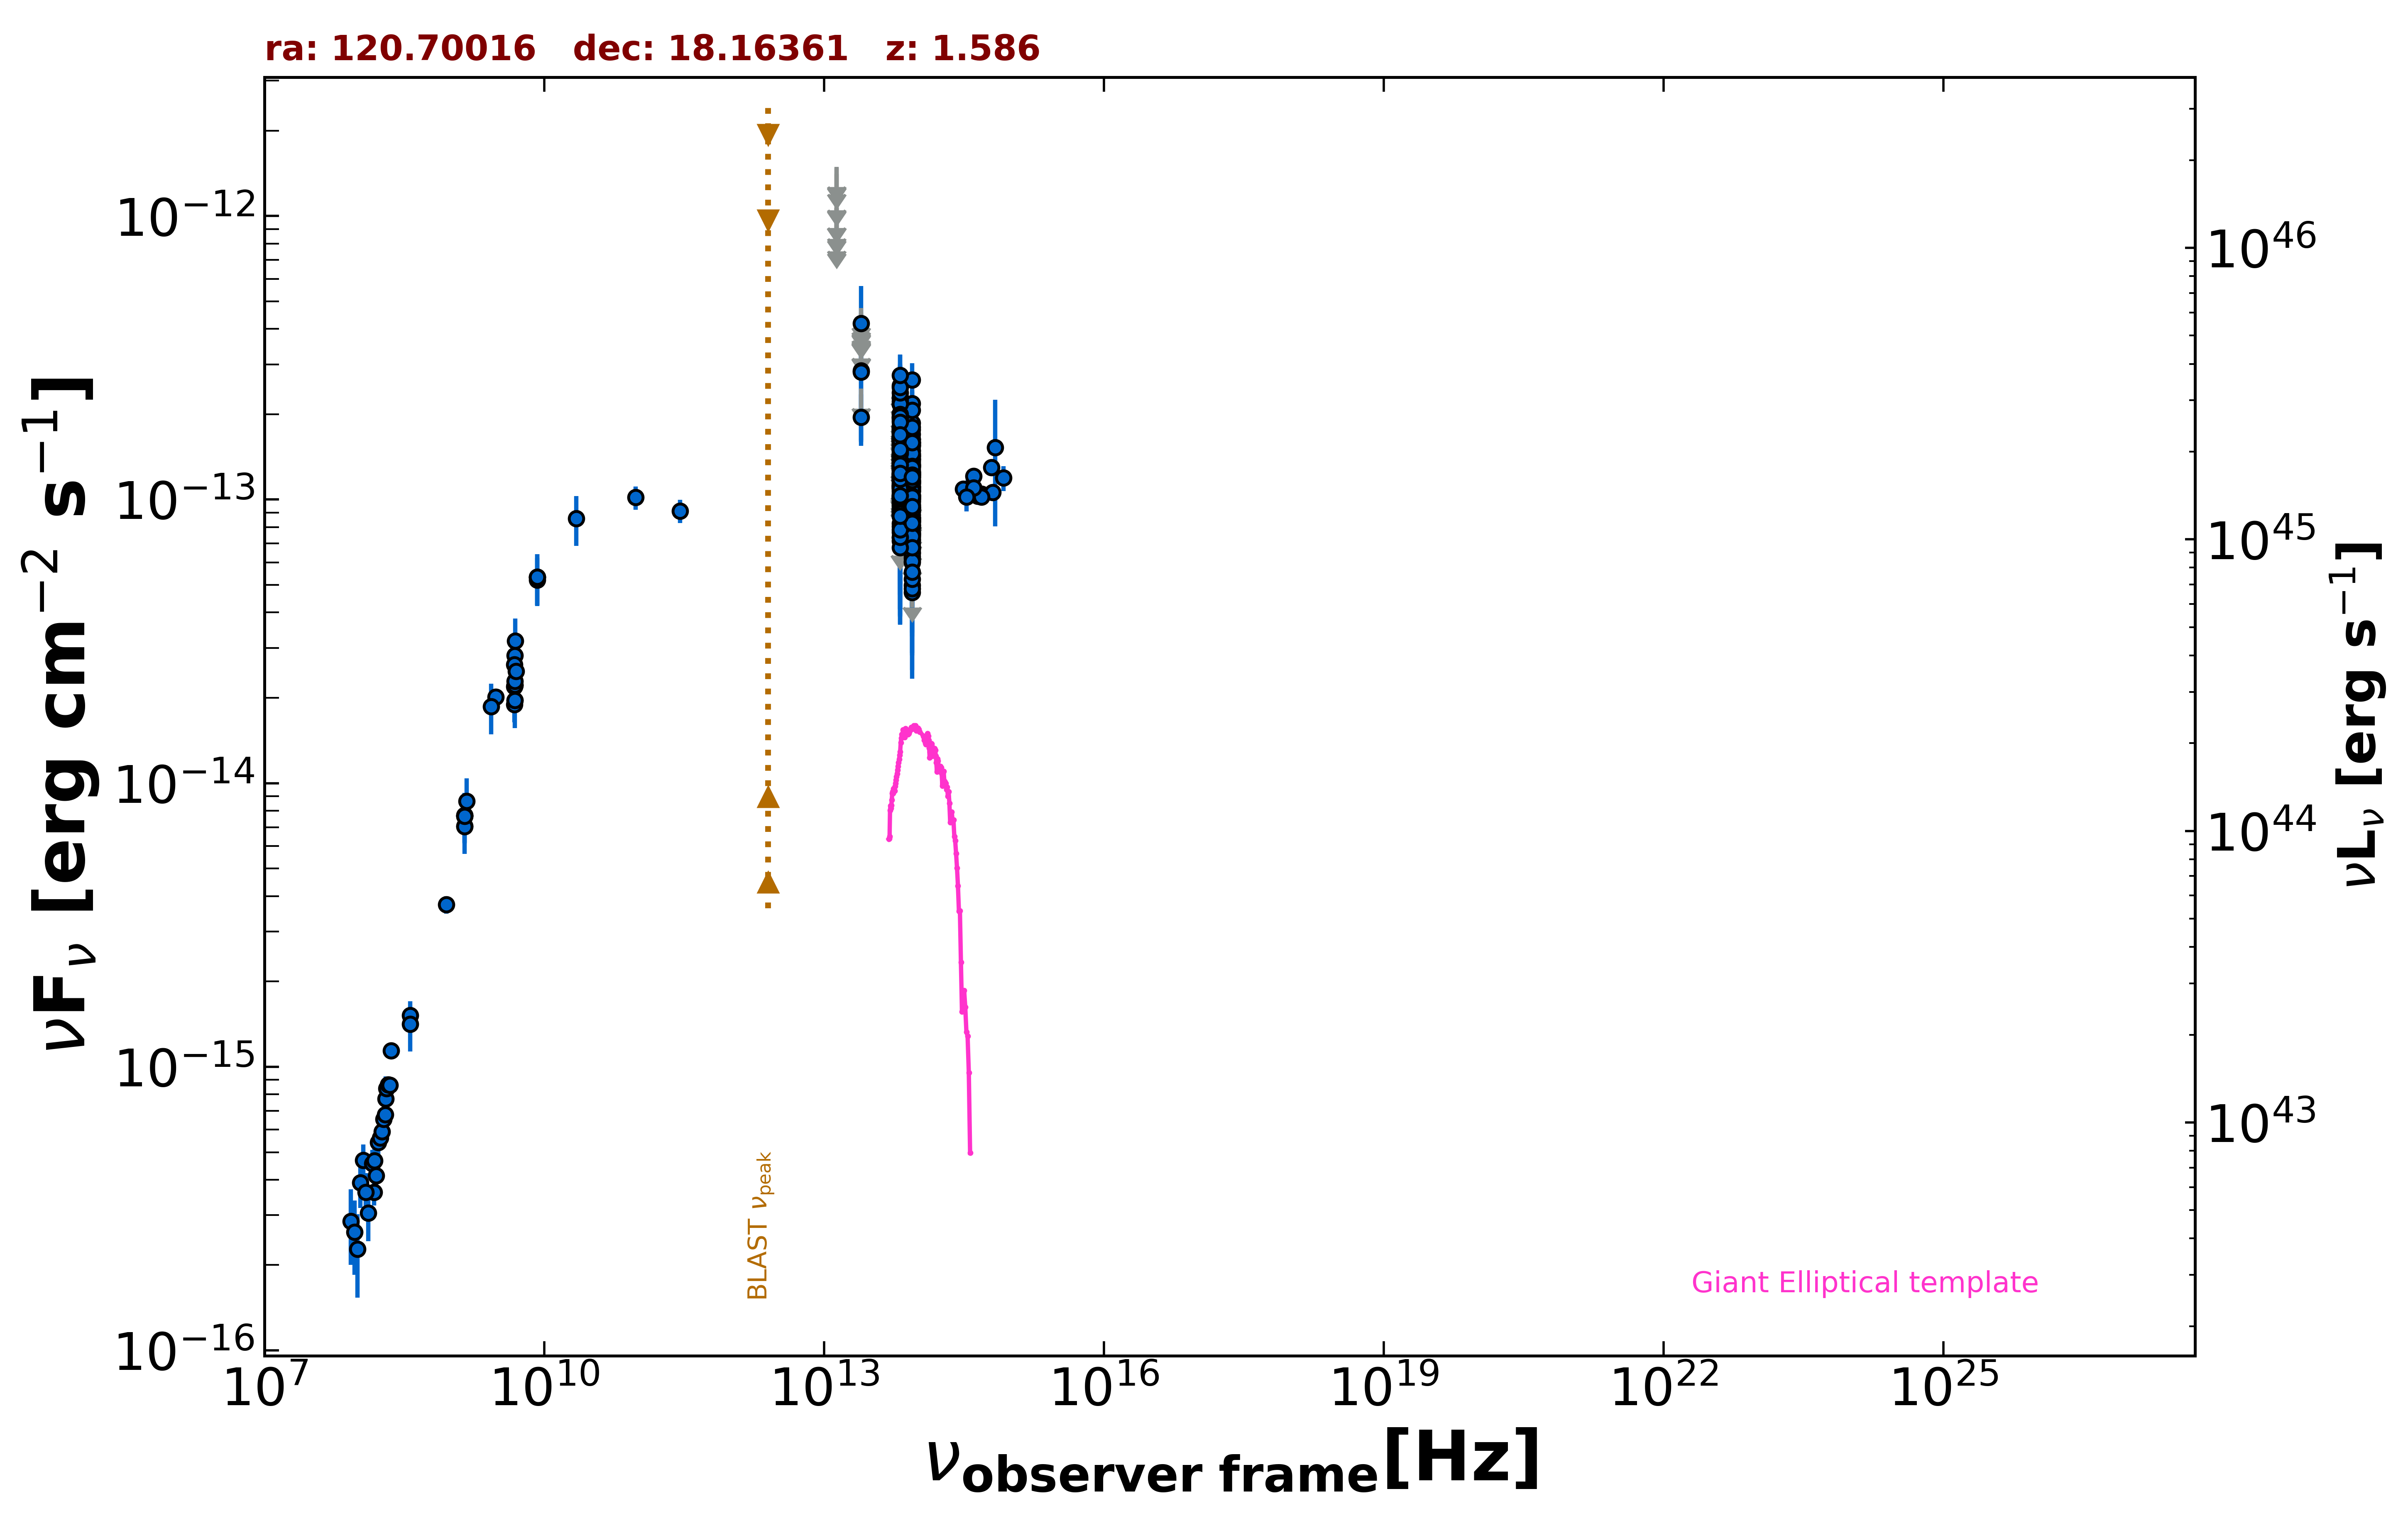

The data file committed next to this chart (first rows):
freq., flux, err_flux, MJD_start, MJD_end, flag, catalog, reference
1.400e+09, 7.662e-15, 2.500e-18, 55000, 55000, , FIRST, White et al. 1997  ApJ  475 479
1.400e+09, 7.048e-15, 2.115e-16, 55000, 55000, , NVSS, Condon et al. 1998  AJ  115  1693
8.870e+08, 3.734e-15, 2.660e-16, 55000, 55000, , RACS, Hale et al. 2021  PASA  38  e058
3.000e+09, 2.017e-14, 7.500e-17, 55000, 55000, , VLASSQL, Gordon et al. 2021  ApJS  255  30
1.500e+08, 3.609e-16, 3.650e-17, 55000, 55000, , TGSS150, Intema et al. 2017  A&A  598  A781
8.400e+09, 5.323e-14, 0.000e+00, 55000, 55000, , CRATES, Healey et al. 2007  ApJS  171  61
4.800e+09, 2.194e-14, 1.965e-15, 55000, 55000, , GB6, Gregory et al. 1996  ApJS  103  427
4.800e+09, 1.896e-14, 2.590e-15, 55000, 55000, , GB87, Gregory et al. 1992  VizieR  VIII/14/j20…
4.850e+09, 1.959e-14, 0.000e+00, 55000, 55000, , NORTH20, White and Becker  1992  ApJS  79  331
1.400e+09, 7.700e-15, 0.000e+00, 55000, 55000, , NORTH20, White and Becker  1992  ApJS  79  331
3.650e+08, 1.518e-15, 0.000e+00, 55000, 55000, , NORTH20, White and Becker  1992  ApJS  79  331
2.850e+11, 9.120e-14, 8.550e-15, 56979, 56979, , ALMA, Bonato et al. 2019  MNRAS  485  1188
9.506e+10, 1.017e-13, 9.495e-15, 56979, 56979, , ALMA, Bonato et al. 2019  MNRAS  485  1188
8.817e+13, 9.023e-14, 2.295e-15, 55000, 55000, , UNWISE, Schlafly et al. 2019  ApJS  240  30
6.517e+13, 1.107e-13, 3.650e-15, 55000, 55000, , UNWISE, Schlafly et al. 2019  ApJS  240  30
8.817e+13, 7.966e-14, 4.990e-15, 55000, 55000, , WISE, Wright et al. 2010  AJ  140  1868
6.517e+13, 8.820e-14, 7.560e-15, 55000, 55000, , WISE, Wright et al. 2010  AJ  140  1868
2.498e+13, 1.950e-13, 4.015e-14, 55000, 55000, , WISE, Wright et al. 2010  AJ  140  1868
1.363e+13, 3.254e-13, 1.413e-13, 55000, 55000, , WISE, Wright et al. 2010  AJ  140  1868
8.817e+13, 1.546e-13, 2.950e-14, 57318, 57318, , NEOWISE, Mainzer et al. 2014  ApJ  792  30
6.517e+13, 9.529e-14, 4.361e-14, 57318, 57318, , NEOWISE, Mainzer et al. 2014  ApJ  792  30
8.817e+13, 1.002e-13, 2.653e-14, 57318, 57318, , NEOWISE, Mainzer et al. 2014  ApJ  792  30
6.517e+13, 1.407e-13, 3.575e-14, 57318, 57318, , NEOWISE, Mainzer et al. 2014  ApJ  792  30
8.817e+13, 1.485e-13, 2.580e-14, 57318, 57318, , NEOWISE, Mainzer et al. 2014  ApJ  792  30
6.517e+13, 1.196e-13, 0.000e+00, 57318, 57318, UL, NEOWISE, Mainzer et al. 2014  ApJ  792  30
8.817e+13, 1.221e-13, 2.642e-14, 57318, 57318, , NEOWISE, Mainzer et al. 2014  ApJ  792  30
6.517e+13, 8.715e-14, 4.093e-14, 57318, 57318, , NEOWISE, Mainzer et al. 2014  ApJ  792  30
8.817e+13, 1.594e-13, 2.400e-14, 57317, 57317, , NEOWISE, Mainzer et al. 2014  ApJ  792  30
6.517e+13, 1.534e-13, 0.000e+00, 57317, 57317, UL, NEOWISE, Mainzer et al. 2014  ApJ  792  30
8.817e+13, 1.020e-13, 2.282e-14, 57318, 57318, , NEOWISE, Mainzer et al. 2014  ApJ  792  30
6.517e+13, 1.179e-13, 4.451e-14, 57318, 57318, , NEOWISE, Mainzer et al. 2014  ApJ  792  30
8.817e+13, 1.344e-13, 4.985e-14, 57317, 57317, , NEOWISE, Mainzer et al. 2014  ApJ  792  30
6.517e+13, 1.433e-13, 4.270e-14, 57317, 57317, , NEOWISE, Mainzer et al. 2014  ApJ  792  30
8.817e+13, 1.033e-13, 2.703e-14, 57318, 57318, , NEOWISE, Mainzer et al. 2014  ApJ  792  30
6.517e+13, 1.326e-13, 4.389e-14, 57318, 57318, , NEOWISE, Mainzer et al. 2014  ApJ  792  30
8.817e+13, 6.700e-14, 2.315e-14, 57843, 57843, , NEOWISE, Mainzer et al. 2014  ApJ  792  30
6.517e+13, 1.907e-13, 0.000e+00, 57843, 57843, UL, NEOWISE, Mainzer et al. 2014  ApJ  792  30
8.817e+13, 8.458e-14, 2.486e-14, 57843, 57843, , NEOWISE, Mainzer et al. 2014  ApJ  792  30
6.517e+13, 1.351e-13, 3.600e-14, 57843, 57843, , NEOWISE, Mainzer et al. 2014  ApJ  792  30
8.817e+13, 6.475e-14, 2.080e-14, 57843, 57843, , NEOWISE, Mainzer et al. 2014  ApJ  792  30
6.517e+13, 1.641e-13, 4.060e-14, 57843, 57843, , NEOWISE, Mainzer et al. 2014  ApJ  792  30
8.817e+13, 2.184e-13, 2.580e-14, 57843, 57843, , NEOWISE, Mainzer et al. 2014  ApJ  792  30
6.517e+13, 1.280e-13, 3.739e-14, 57843, 57843, , NEOWISE, Mainzer et al. 2014  ApJ  792  30
8.817e+13, 1.568e-13, 2.505e-14, 57843, 57843, , NEOWISE, Mainzer et al. 2014  ApJ  792  30
6.517e+13, 1.019e-13, 3.869e-14, 57843, 57843, , NEOWISE, Mainzer et al. 2014  ApJ  792  30
8.817e+13, 6.201e-14, 1.986e-14, 57843, 57843, , NEOWISE, Mainzer et al. 2014  ApJ  792  30
6.517e+13, 1.755e-13, 3.415e-14, 57843, 57843, , NEOWISE, Mainzer et al. 2014  ApJ  792  30
8.817e+13, 1.134e-13, 2.850e-14, 57843, 57843, , NEOWISE, Mainzer et al. 2014  ApJ  792  30
6.517e+13, 1.174e-13, 0.000e+00, 57843, 57843, UL, NEOWISE, Mainzer et al. 2014  ApJ  792  30
8.817e+13, 1.250e-13, 2.225e-14, 57123, 57123, , NEOWISE, Mainzer et al. 2014  ApJ  792  30
6.517e+13, 7.486e-14, 0.000e+00, 57123, 57123, UL, NEOWISE, Mainzer et al. 2014  ApJ  792  30
8.817e+13, 6.675e-14, 2.922e-14, 57685, 57685, , NEOWISE, Mainzer et al. 2014  ApJ  792  30
6.517e+13, 1.069e-13, 4.969e-14, 57685, 57685, , NEOWISE, Mainzer et al. 2014  ApJ  792  30
8.817e+13, 1.540e-13, 3.405e-14, 57685, 57685, , NEOWISE, Mainzer et al. 2014  ApJ  792  30
6.517e+13, 1.097e-13, 5.346e-14, 57685, 57685, , NEOWISE, Mainzer et al. 2014  ApJ  792  30
8.817e+13, 1.171e-13, 2.357e-14, 57685, 57685, , NEOWISE, Mainzer et al. 2014  ApJ  792  30
6.517e+13, 1.648e-13, 6.080e-14, 57685, 57685, , NEOWISE, Mainzer et al. 2014  ApJ  792  30
8.817e+13, 1.143e-13, 2.201e-14, 58049, 58049, , NEOWISE, Mainzer et al. 2014  ApJ  792  30
6.517e+13, 2.062e-13, 0.000e+00, 58049, 58049, UL, NEOWISE, Mainzer et al. 2014  ApJ  792  30
8.817e+13, 8.107e-14, 2.582e-14, 58049, 58049, , NEOWISE, Mainzer et al. 2014  ApJ  792  30
... 400 more rows
